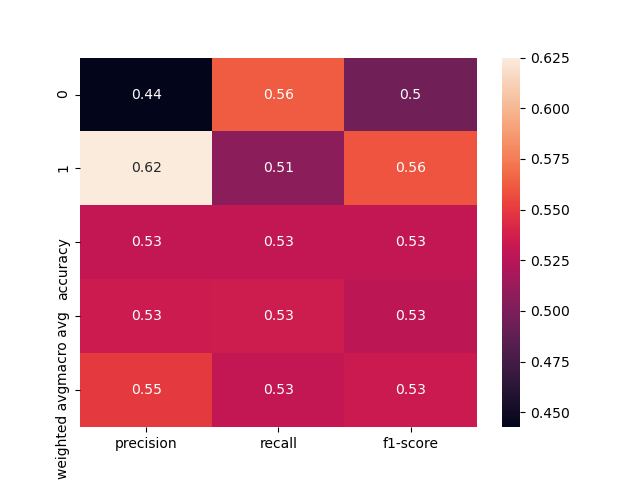

Source data for this figure (header and first rows):
, precision, recall, f1-score, support
0, 0.4426, 0.5625, 0.4954, 144.0
1, 0.625, 0.5072, 0.56, 207.0
accuracy, 0.5299, 0.5299, 0.5299, 0.5299
macro avg, 0.5338, 0.5349, 0.5277, 351.0
weighted avg, 0.5502, 0.5299, 0.5335, 351.0
